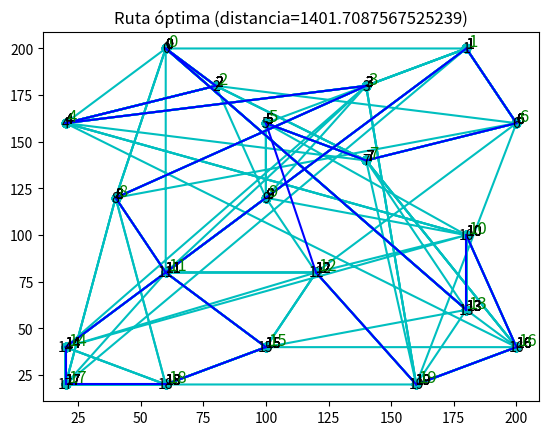

Recreate this plot in Python.
import random
import math
import matplotlib.pyplot as plt


# Función para calcular la distancia entre dos ciudades
def distancia(ciudad1, ciudad2):
    x1, y1 = ciudad1
    x2, y2 = ciudad2
    return math.sqrt((x2 - x1) ** 2 + (y2 - y1) ** 2)

# Función para calcular el costo de una ruta, es decir, la suma de las distancias entre ciudades consecutivas en la ruta
def ruta_costo(ruta, ciudades):
    costo = 0
    for i in range(len(ruta)):
        costo += distancia(ciudades[ruta[i]], ciudades[ruta[(i + 1) % len(ruta)]])
    return costo

# Función para generar un vecino aleatorio de una ruta dada, intercambiando dos ciudades en posiciones aleatorias
def vecino_aleatorio(ruta):
    # Se eligen dos índices aleatorios para intercambiar
    i = random.randrange(1, len(ruta))
    j = random.randrange(1, len(ruta))
    # Se crea una copia de la ruta sin la ciudad de origen
    ruta_aux = ruta[1:]
    # Se mezcla aleatoriamente la copia de la ruta sin la ciudad de origen
    random.shuffle(ruta_aux)
    # Se crea el vecino intercambiando las ciudades en los índices seleccionados
    vecino = [ruta[0]] + ruta_aux
    vecino[i], vecino[j] = vecino[j], vecino[i]
    return vecino


# Definición de la función recocido_simulado con los siguientes argumentos:
# - ciudades: una lista de tuplas que contiene las coordenadas (x, y) de cada ciudad
# - T_inicial: temperatura inicial para el algoritmo
# - T_final: temperatura final para el algoritmo
# - enfriamiento: constante de enfriamiento para el algoritmo
# - iteraciones: número de iteraciones para el algoritmo
# - ciudad_inicio: índice de la ciudad de inicio de la ruta

# Creamos una ruta inicial que comienza en la ciudad de inicio y pasa por el resto de ciudades de forma aleatoria.
# Luego calculamos su costo actual.
# También inicializamos una mejor ruta y su costo.
def recocido_simulado(ciudades, T_inicial, T_final, enfriamiento, iteraciones, ciudad_inicio):
    ruta_actual = list(range(len(ciudades)))
    ruta_actual.remove(ciudad_inicio)
    random.shuffle(ruta_actual)
    ruta_actual.insert(0, ciudad_inicio)
    costo_actual = ruta_costo(ruta_actual, ciudades)
    mejor_ruta = ruta_actual[:]
    mejor_costo = costo_actual
    
    # Inicializamos la temperatura actual como la temperatura inicial.
    T = T_inicial
    
    # Iteramos por el número de iteraciones especificado.
    for i in range(iteraciones):
        
        # Creamos un vecino aleatorio a partir de la ruta actual.
        vecino = vecino_aleatorio(ruta_actual)
        
        # Calculamos el costo del vecino y la diferencia de costos con la ruta actual.
        costo_vecino = ruta_costo(vecino, ciudades)
        delta_costo = costo_vecino - costo_actual
        
        # Si la diferencia de costos es negativa, el vecino es mejor que la ruta actual, así que lo aceptamos.
        # Si no, calculamos la probabilidad de aceptar el vecino en función de la temperatura actual.
        if delta_costo < 0 or math.exp(-delta_costo / T) > random.uniform(0, 1):
            ruta_actual = vecino[:]
            costo_actual = costo_vecino
        
        # Si la ruta actual es la mejor hasta ahora, actualizamos la mejor ruta y su costo.
        if costo_actual < mejor_costo:
            mejor_ruta = ruta_actual[:]
            mejor_costo = costo_actual
        
        # Cada cierto porcentaje de iteraciones, imprimimos el progreso y dibujamos la mejor ruta hasta ahora.
        if i % (iteraciones // 10) == 0:
            print(f"Progreso: {i / iteraciones * 100:.0f}%")
            print("mejor ruta =\t", mejor_ruta, "costo =\t",mejor_costo)
            dibujar_ruta(ciudades, mejor_ruta, f"Mejor Ruta Encontrada (Costo: {mejor_costo:.2f})")
        
        # Enfriamos la temperatura actual.
        T *= enfriamiento
    
    # Retornamos la mejor ruta y su costo.
    return mejor_ruta, mejor_costo


def dibujar_ruta(ciudades, ruta, titulo=None):
    # Obtenemos las coordenadas en el eje X de cada ciudad en la ruta
    x = [ciudades[i][0] for i in ruta]
    # Obtenemos las coordenadas en el eje Y de cada ciudad en la ruta
    y = [ciudades[i][1] for i in ruta]
    # Dibujamos la ruta en el gráfico, utilizando círculos como marcadores y una línea continua para unirlos
    plt.plot(x, y, 'co-')
    # Añadimos un número a cada ciudad en la ruta, para identificarla en el gráfico
    for i, ciudad in enumerate(ciudades):
        plt.annotate(str(i), ciudad)
    # Si se proporciona un título, lo añadimos al gráfico
    if titulo:
        plt.title(titulo)
    # Mostramos el gráfico en pantalla
    plt.show()





# Ejemplo de uso
ciudades = [(60, 200), (180, 200), (80, 180), (140, 180), (20, 160), (100, 160), (200, 160), (140, 140), (40, 120), (100, 120), (180, 100), (60, 80), (120, 80), (180, 60), (20, 40), (100, 40), (200, 40), (20, 20), (60, 20), (160, 20)]
ciudad_inicio = 5  # Índice de la ciudad de inicio
temperatura_inicial = 1000
temperatura_final = 1
factor_enfriamiento = 0.9999
num_iteraciones = 100000



x = [ciudad[0] for ciudad in ciudades]
y = [ciudad[1] for ciudad in ciudades]

# Traza los círculos para las ciudades
plt.plot(x, y, 'co')

# Agrega un número a cada círculo que representa la posición de la ciudad
for i, ciudad in enumerate(ciudades):
    plt.text(ciudad[0], ciudad[1], str(i), ha='center', va='center')

# Muestra el gráfico
plt.show()


ruta_optima, distancia_optima = recocido_simulado(ciudades, temperatura_inicial,  temperatura_final, factor_enfriamiento, num_iteraciones, ciudad_inicio)

print("Ciudad de inicio:", ciudad_inicio)
print("Temperatura inicial:", temperatura_inicial)
print("Factor de enfriamiento:", factor_enfriamiento)
print("Número de iteraciones:", num_iteraciones)
print("Distancia óptima:", distancia_optima)
print("Ruta óptima:", ruta_optima)

# Visualización de las ciudades y la ruta óptima
x = [ciudad[0] for ciudad in ciudades]
y = [ciudad[1] for ciudad in ciudades]
plt.scatter(x, y, color='red')

# Colocar etiquetas en cada ciudad con su número correspondiente
for i, ciudad in enumerate(ciudades):
    # Agregar una etiqueta con el número de la ciudad en la posición ligeramente desplazada
    # en x y en y, para que no se solapen con el punto de la ciudad
    plt.annotate(str(i), (ciudad[0]+1, ciudad[1]+1), fontsize=12, color='green')

# Dibujar cada tramo de la ruta óptima como una línea azul
for i in range(len(ruta_optima)-1):
    plt.plot([ciudades[ruta_optima[i]][0], ciudades[ruta_optima[i+1]][0]], [ciudades[ruta_optima[i]][1], ciudades[ruta_optima[i+1]][1]], color='blue')

# Dibujar el último tramo que une el final de la ruta con el inicio
plt.plot([ciudades[ruta_optima[-1]][0], ciudades[ruta_optima[0]][0]], [ciudades[ruta_optima[-1]][1], ciudades[ruta_optima[0]][1]], color='blue')

# Colocar un punto verde en la ciudad de inicio
plt.scatter(ciudades[ciudad_inicio][0], ciudades[ciudad_inicio][1], color='green')

# Agregar un título con la distancia de la ruta óptima
plt.title(f"Ruta óptima (distancia={distancia_optima})")

# Mostrar el gráfico
plt.show()


#----------------------------------------- teoria-------------------------------
"""

La búsqueda de Temple Simulado es una técnica de optimización que se utiliza para encontrar la solución más óptima de un problema. 
Es un algoritmo metaheurístico que se basa en la simulación de un proceso físico, en el cual se calienta y se enfría un material 
hasta que alcanza una configuración deseada.

El algoritmo de Temple Simulado comienza con una solución inicial y evalúa su calidad utilizando una función de costo.
Luego, se genera una solución vecina modificando la solución actual y se evalúa su calidad. Si la nueva solución es mejor que la solución actual,
se acepta como la nueva solución actual.
Si la nueva solución es peor que la solución actual, se acepta con una probabilidad determinada por una función de enfriamiento y una temperatura actual.
La temperatura disminuye gradualmente durante la búsqueda, lo que permite que el algoritmo escape de óptimos locales.

El proceso de enfriamiento se utiliza para controlar la aceptación de soluciones peores a medida que el algoritmo converge a una solución óptima. 
A medida que la temperatura disminuye, la probabilidad de aceptar soluciones peores también disminuye. La función de enfriamiento es una función 
que determina la tasa de enfriamiento y la temperatura inicial.

El algoritmo de Temple Simulado es un algoritmo iterativo que se ejecuta hasta que se alcanza un número máximo de iteraciones o hasta que
se alcanza un valor de costo deseado. La solución óptima encontrada es la mejor solución encontrada durante el proceso de búsqueda.

El algoritmo de Temple Simulado es utilizado en una amplia gama de problemas de optimización, incluyendo la optimización de rutas, 
la programación de tareas y la optimización de parámetros en modelos matemáticos
"""
